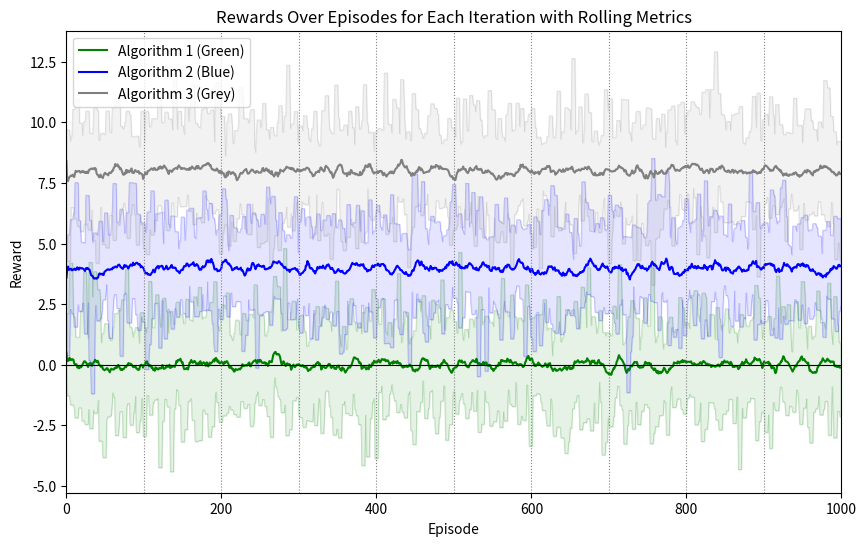

Here is the Python script that generated this plot:
import pandas as pd
import matplotlib.pyplot as plt
import numpy as np

# Assuming rewards is a list containing rewards data for each episode in each iteration
# For demonstration, let's assume 5 iterations and 1000 episodes per iteration
num_iterations = 5
num_episodes = 1000

# Create a dictionary to store rewards data for each iteration for Algorithm 1 (green)
rewards_data_green = {}

# Loop through iterations for Algorithm 1
for seed in range(1, num_iterations + 1):
    rewards = np.random.normal(0, 0.3, size=1000) * seed
    rewards_data_green[f'Iteration {seed}'] = rewards

# Create a DataFrame for Algorithm 1
df_green = pd.DataFrame(rewards_data_green)

# Create a dictionary to store rewards data for each iteration for Algorithm 2 (red)
rewards_data_red = {}

# Loop through iterations for Algorithm 2
for seed in range(1, num_iterations + 1):
    rewards = np.random.normal(0, 0.3, size=1000) * seed
    rewards += 4
    rewards_data_red[f'Iteration {seed}'] = rewards

# Create a DataFrame for Algorithm 2
df_red = pd.DataFrame(rewards_data_red)

# Create a dictionary to store rewards data for each iteration for Algorithm 3 (yellow)
rewards_data_yellow = {}

# Loop through iterations for Algorithm 3
for seed in range(1, num_iterations + 1):
    rewards = np.random.normal(0, 0.3, size=1000) * seed
    rewards += 8
    rewards_data_yellow[f'Iteration {seed}'] = rewards

# Create a DataFrame for Algorithm 3
df_yellow = pd.DataFrame(rewards_data_yellow)

# Display min, max, average, and rolling across iterations for Algorithm 1
min_values_green = df_green.min(axis=1)
max_values_green = df_green.max(axis=1)
avg_values_green = df_green.mean(axis=1)
rolling_min_green = min_values_green.rolling(window=5, min_periods=1).min()
rolling_max_green = max_values_green.rolling(window=5, min_periods=1).max()
rolling_avg_green = avg_values_green.rolling(window=10, min_periods=1).mean()

# Display min, max, average, and rolling across iterations for Algorithm 2
min_values_red = df_red.min(axis=1)
max_values_red = df_red.max(axis=1)
avg_values_red = df_red.mean(axis=1)
rolling_min_red = min_values_red.rolling(window=5, min_periods=1).min()
rolling_max_red = max_values_red.rolling(window=5, min_periods=1).max()
rolling_avg_red = avg_values_red.rolling(window=10, min_periods=1).mean()

# Display min, max, average, and rolling across iterations for Algorithm 3
min_values_yellow = df_yellow.min(axis=1)
max_values_yellow = df_yellow.max(axis=1)
avg_values_yellow = df_yellow.mean(axis=1)
rolling_min_yellow = min_values_yellow.rolling(window=5, min_periods=1).min()
rolling_max_yellow = max_values_yellow.rolling(window=5, min_periods=1).max()
rolling_avg_yellow = avg_values_yellow.rolling(window=10, min_periods=1).mean()

# Plotting the rewards data with min, max, average, and rolling lines for Algorithm 1 (green)
plt.figure(figsize=(10, 6))
plt.plot(rolling_min_green.index, rolling_min_green, color='green', alpha=0.2, linewidth=0.5)
plt.plot(rolling_max_green.index, rolling_max_green, color='green', alpha=0.2, linewidth=0.5)
plt.plot(rolling_avg_green.index, rolling_avg_green, label='Algorithm 1 (Green)', color='green')
plt.fill_between(rolling_min_green.index, rolling_min_green, rolling_max_green, color='green', alpha=0.1)

# Plotting the rewards data with min, max, average, and rolling lines for Algorithm 2 (red)
plt.plot(rolling_min_red.index, rolling_min_red, color='blue', alpha=0.2, linewidth=0.5)
plt.plot(rolling_max_red.index, rolling_max_red, color='blue', alpha=0.2, linewidth=0.5)
plt.plot(rolling_avg_red.index, rolling_avg_red, label='Algorithm 2 (Blue)', color='blue')
plt.fill_between(rolling_min_red.index, rolling_min_red, rolling_max_red, color='blue', alpha=0.1)

# Plotting the rewards data with min, max, average, and rolling lines for Algorithm 3 (yellow)
plt.plot(rolling_min_yellow.index, rolling_min_yellow, color='gray', alpha=0.2, linewidth=0.5)
plt.plot(rolling_max_yellow.index, rolling_max_yellow, color='gray', alpha=0.2, linewidth=0.5)
plt.plot(rolling_avg_yellow.index, rolling_avg_yellow, label='Algorithm 3 (Grey)', color='gray')
plt.fill_between(rolling_min_yellow.index, rolling_min_yellow, rolling_max_yellow, color='gray', alpha=0.1)

# Add vertical lines at each episode
plt.xlim(0, num_episodes)
plt.axhline(0, color='black', linewidth=0.8)
for episode in range(0, num_episodes, 100):  # Adjust the step size as needed
    plt.axvline(episode, color='gray', linestyle=':', linewidth=0.8)

plt.title('Rewards Over Episodes for Each Iteration with Rolling Metrics')
plt.xlabel('Episode')
plt.ylabel('Reward')
plt.legend()
plt.show()
